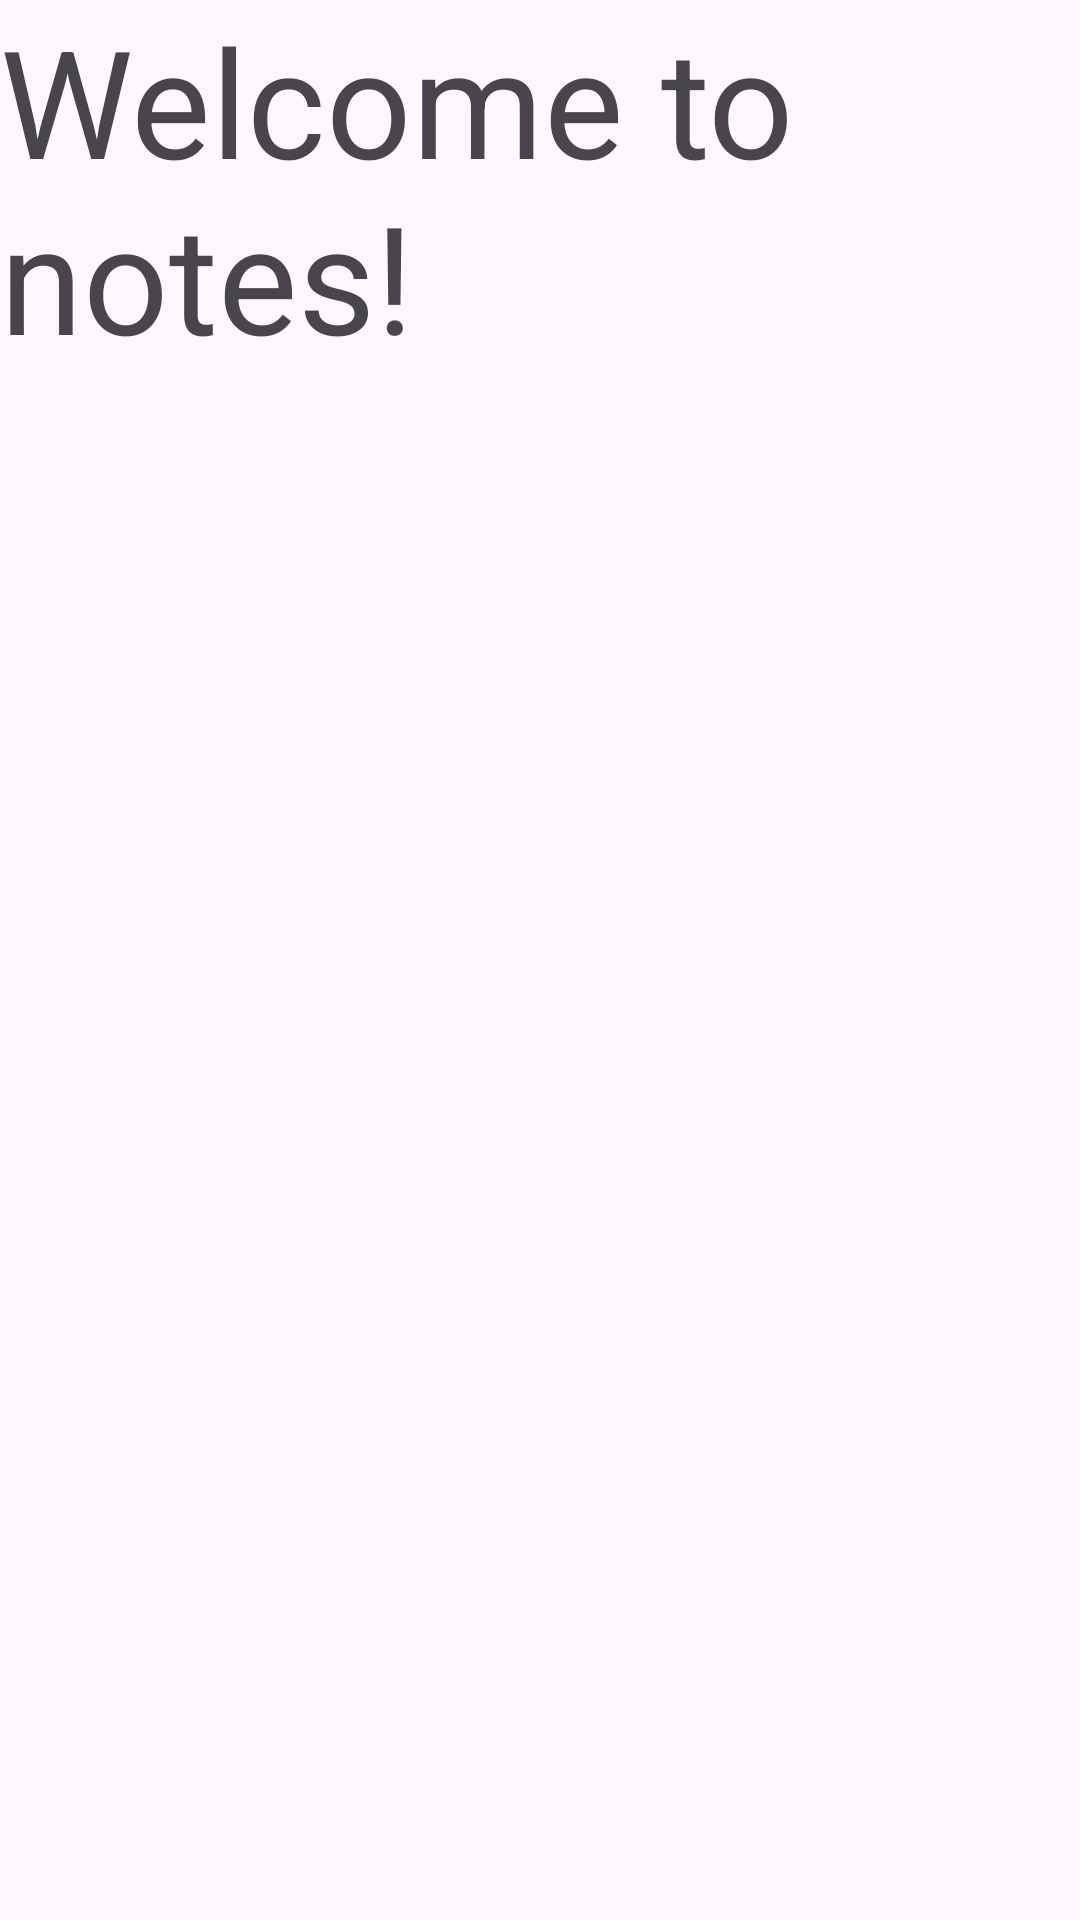

The Android layout XML behind this screen, and the referenced resources:
<!-- AndroidManifest.xml: application theme Theme.Project7Master -->
<!-- res/layout/fragment_note_splash.xml -->
<?xml version="1.0" encoding="utf-8"?>
<FrameLayout xmlns:android="http://schemas.android.com/apk/res/android"
    xmlns:tools="http://schemas.android.com/tools"
    android:layout_width="match_parent"
    android:layout_height="match_parent"
    tools:context=".NoteSplash">

    <TextView
        android:layout_width="match_parent"
        android:layout_height="match_parent"
        android:text="@string/welcome_to_notes"
        android:textSize="50sp"/>

</FrameLayout>
<!-- resources referenced by this layout -->
<resources>
  <string name="welcome_to_notes">Welcome to notes!</string>
  <style name="Theme.Project7Master" parent="Base.Theme.Project7Master" />
  <style name="Base.Theme.Project7Master" parent="Theme.Material3.DayNight.NoActionBar">
          
          
      </style>
</resources>
